Run: headless pygame with SDL's dummy video driver; simulated clock (each Clock.tick advances the game by its frame time, no real sleeping); random seed 0; keys injected as events and as key.get_pressed() state; no mouse input.
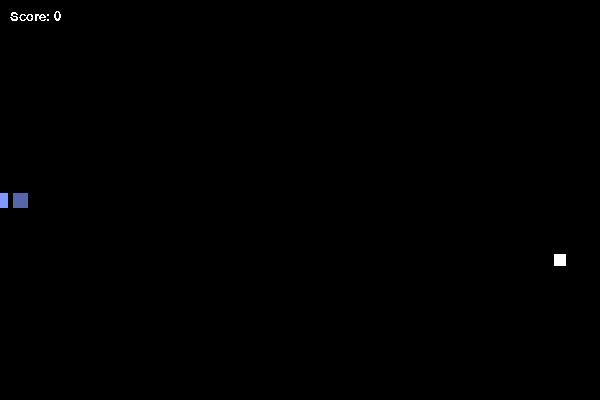
Frame 1 of 1 · flips 1–60 · no input (game ended)

The pygame program that drew these frames:

##############################
#~~~~~~~~~~~~~~~~~~~~~~~~~~~~#
#~~~~~~Created By: Eric~~~~~~#
#~~~~~~~~~~~~~~~~~~~~~~~~~~~~#
##############################

#~~~~~~~~~~~ Setup ~~~~~~~~~~#
# Needed Imports
import pygame
import random

# Constants
WIDTH = 600 # Width of screen
HEIGHT = 400 # Height of screen
FPS = 7 # frames per second

# Define The Colors
BLACK = (0, 0, 0)
WHITE = (255, 255, 255)
BLUE = (0, 0, 255)

# Global Variables
global tailSize, spawnFood, tailsX, tailsY
tailSize = 2 # the size of the tail
spawnFood = False # weather or not there is a food on screen
tailsX = [] # the x pos of the tail pieces
tailsY = [] # the y pos of the tail pieces

# Other Variables
tailNum = int()
score = 0

# Initalize Pygame
pygame.init()
pygame.font.init()

# Screen Setup
screen = pygame.display.set_mode((WIDTH, HEIGHT)) # Create a screen that is WIDTH wide and HEIGHT tall
pygame.display.set_caption("PySnake") # Name the window 'PySnake'

# Clock Setup For FPS
clock = pygame.time.Clock()

# Font/Text Setup
scoreFont = pygame.font.SysFont("Halvetica", 20)
scoreText = scoreFont.render("Score: {0}".format(score), False, (WHITE))

#~~~~~~~~~~ Classes ~~~~~~~~~#
class Head(pygame.sprite.Sprite):
    def __init__(self):
        pygame.sprite.Sprite.__init__(self)
        # Head Setup
        self.image = pygame.Surface((15, 15)) # Create head with 15 width and height
        self.image.fill(BLUE) # Make it blue
        self.rect = self.image.get_rect() # Set the rect to the image rect
        self.rect.center = ((WIDTH / 2, HEIGHT / 2)) #set starting location to middle of the screen
        # Self Variable Setup
        self.vel = 20 # Set the velocity to 20
        self.speedx = -self.vel # Have the head start moving left
        self.speedy = 0 # Have the ehad start without moving up or down
        self.previousDir = None #create previous direction

    def update(self):
        # Moves x and y based off speedx and speedy
        self.rect.centerx += self.speedx
        self.rect.centery += self.speedy

    def move(self, dir):
        # change the speeds based off what key was pressed, can't turn 180
        if (dir == "UP" and self.previousDir != "DOWN"):
            self.speedx = 0
            self.speedy = -self.vel
            self.previousDir = "UP"
        if (dir == "DOWN" and self.previousDir != "UP"):
            self.speedx = 0
            self.speedy = self.vel
            self.previousDir = "DOWN"
        if (dir == "LEFT" and self.previousDir != "RIGHT"):
            self.speedx = -self.vel
            self.speedy = 0
            self.previousDir = "LEFT"
        if (dir == "RIGHT" and self.previousDir != "LEFT"):
            self.speedx = self.vel
            self.speedy = 0
            self.previousDir = "RIGHT"

    def eat(self):
        global tailSize, tailsX, tailsY
        tailSize += 1 # Add one to tail size
        tailsX.append(self.rect.centerx) # Add a element to tails X
        tailsY.append(self.rect.centery) # Add a element to tails Y
        tailPiece = Tail(tailsX[1], tailsY[1]) # create new tail piece
        tailPieces.add(tailPiece) # Add tail piece to the tail group

class Tail(pygame.sprite.Sprite):
    def __init__(self, x, y):
        pygame.sprite.Sprite.__init__(self)
        # Tail piece setup
        self.image = pygame.Surface((15, 15)) # Make it the same size as the head
        self.image.fill(BLUE) # Make it blue
        self.rect = self.image.get_rect() # Set the rect to be the same as the image
        self.rect.centerx = x # Starting x position at given
        self.rect.centery = y # Starting y position at given

    def update(self, x, y, colorScale):
        self.rect.centerx = x # update the x based off given
        self.rect.centery = y # update the y based off given
        # Scale the color based on where in tail piece is
        self.image.fill((255.0 / ((colorScale + 2) / 1), 255.0 / ((colorScale + 2) / 1.2), 255.0 / ((colorScale + 2) / 2)))

class Food(pygame.sprite.Sprite):
    def __init__(self, x, y):
        pygame.sprite.Sprite.__init__(self)
        # Food image Setup
        self.image = pygame.Surface((12, 12)) # Make the food slightly smaller than the head/tail
        self.image.fill(WHITE) # Make the food white
        self.rect = self.image.get_rect() #set the rect to the image rect
        self.rect.centerx = x # Set the x to given x
        self.rect.centery = y # Set the y to given y

    def ate(self):
        global spawnFood
        spawnFood = False # There is no longer a food spawned
        self.kill() # Kill the current food

#~~~~~~~ Sprites Init ~~~~~~~#
# Sprite Groups
tailPieces = pygame.sprite.Group()
allSprites = pygame.sprite.Group()

# Sprites
head = Head() # The head of the sanke
allSprites.add(head)

for i in range(tailSize): # Make the tail
    tailsX.append(head.rect.centerx + ((i + 1) * 20))
    tailsY.append(head.rect.centery)
    tailPiece = Tail(tailsX[i], tailsY[i])
    tailPieces.add(tailPiece)

#~~~~~~~~ Functions ~~~~~~~~~#
def Eat():
    global tailSize, tailsX, tailsY
    tailSize += 1 # Add one to tail size
    tailsX.append(self.rect.centerx) # Add a element to tails X
    tailsY.append(self.rect.centery) # Add a element to tails Y
    tailPiece = Tail(tailsX[1], tailsY[1]) # create new tail piece
    tailPieces.add(tailPiece) # Add tail piece to the tail group
    spawnFood = False

#~~~~~~ Main Game Loop ~~~~~~#
running = True
while (running):
    clock.tick(FPS) # Set the Frames Per Second

    # Check to see if the snake has collided with itself, or the wall
    if (pygame.sprite.spritecollide(head, tailPieces, False) or head.rect.x > WIDTH - 10 or head.rect.x < 10 or head.rect.y > HEIGHT - 10 or head.rect.y < 10):
        running = False

    # Check events whenever some input is given
    for event in pygame.event.get():
        if (event.type == pygame.QUIT): # If the 'X' in the corner is clicked exit
            running = False
        if (event.type == pygame.KEYDOWN): # If the key is pressed
            key = pygame.key.get_pressed() # Get the key pressed
            if (key[pygame.K_UP]): # If up move up
                head.move("UP")
            if (key[pygame.K_DOWN]): # If down move down
                head.move("DOWN")
            if (key[pygame.K_LEFT]): # If left move left
                head.move("LEFT")
            if (key[pygame.K_RIGHT]): # If right move right
                head.move("RIGHT")

    # Edit Tail Positions
    for i in range(tailSize): # Repeats based off how many tail pieces there are
        if (i < tailSize - 1): # while i is 1 less than the number of tail pieces
            tailsX[(tailSize - 1) - i] = tailsX[(tailSize - 1) - (i + 1)] # Take one elenemt and move it to the right
            tailsY[(tailSize - 1) - i] = tailsY[(tailSize - 1) - (i + 1)] # Take one elenemt and move it to the right
        else:
            tailsX[0] = head.rect.centerx # Set the first element to the new x
            tailsY[0] = head.rect.centery # Set the first element to the new y

    # Update Tail Posiiton
    tailNum = 0 # Set the tail it is updating to 0 (a.k.a 1)
    for i in tailPieces: # for however many tail pieces there are
        i.update(tailsX[tailNum], tailsY[tailNum], tailNum) # Update the Tail
        tailNum += 1 # Go on to the next tail piece

    # Updates the head
    allSprites.update()

    # Spawn Food
    if (not spawnFood): # If there is no food on screen
        # Make a food at a random x and y, that is 1 grid away from the wall, and step 20 so that it is always in line with the snake
        food = Food(random.randrange(20, WIDTH - 20, 20), random.randrange(20, HEIGHT - 20, 20))
        allSprites.add(food)
        spawnFood = True

    # Check for food eaten
    if (pygame.sprite.collide_rect(head, food) == 1): # If the head is colliding with a food
        food.ate() # Get rid of food
        head.eat() # Add 1 to tail
        score += 1
        scoreText = scoreFont.render("Score: {0}".format(score), False, (WHITE))

    # Draw Frame
    screen.fill(BLACK) # Gets rid of everything on the screen
    allSprites.draw(screen) # Draws the head
    tailPieces.draw(screen) # Draws the blocks
    screen.blit(scoreText, (10, 10))

    # Show Frame
    pygame.display.flip() # Flips the display to show new frame

# Quit out of pygame
pygame.quit()
pygame.font.quit()
